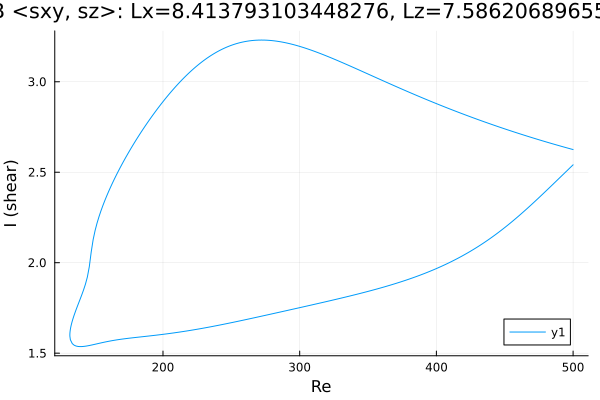

The data file committed next to this chart (first rows):
Re, shear
500.0, 2.625
499, 2.627
497.6, 2.63
496.2, 2.633
494.8, 2.636
493.4, 2.639
492, 2.642
490.5, 2.645
489.1, 2.648
487.7, 2.651
486.3, 2.654
484.9, 2.657
483.5, 2.661
482.1, 2.664
480.6, 2.667
479.2, 2.67
477.8, 2.673
476.4, 2.676
475, 2.68
473.6, 2.683
472.2, 2.686
470.7, 2.689
469.3, 2.693
467.9, 2.696
466.5, 2.699
465.1, 2.703
463.7, 2.706
462.3, 2.709
460.8, 2.713
459.4, 2.716
458, 2.72
456.6, 2.723
455.2, 2.727
453.8, 2.73
452.4, 2.734
450.9, 2.737
449.5, 2.741
448.1, 2.744
446.7, 2.748
445.3, 2.752
443.9, 2.755
442.5, 2.759
441, 2.763
439.6, 2.766
438.2, 2.77
436.8, 2.774
435.4, 2.778
434, 2.782
432.6, 2.785
431.1, 2.789
429.7, 2.793
428.3, 2.797
426.9, 2.801
425.5, 2.805
424.4, 2.808
423, 2.812
421.5, 2.816
420.1, 2.82
418.7, 2.824
417.3, 2.828
... 527 more rows
